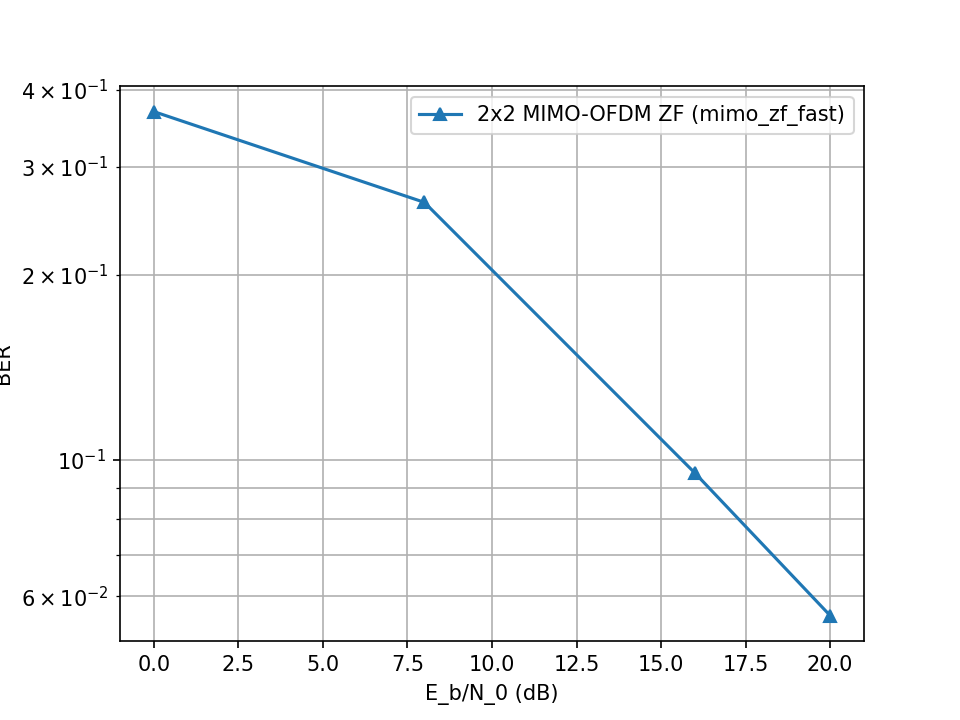

The data file committed next to this chart (first rows):
EbN0_dB, BER
0.0, 0.3687
8.0, 0.2624
16.0, 0.09518
20.0, 0.05579
